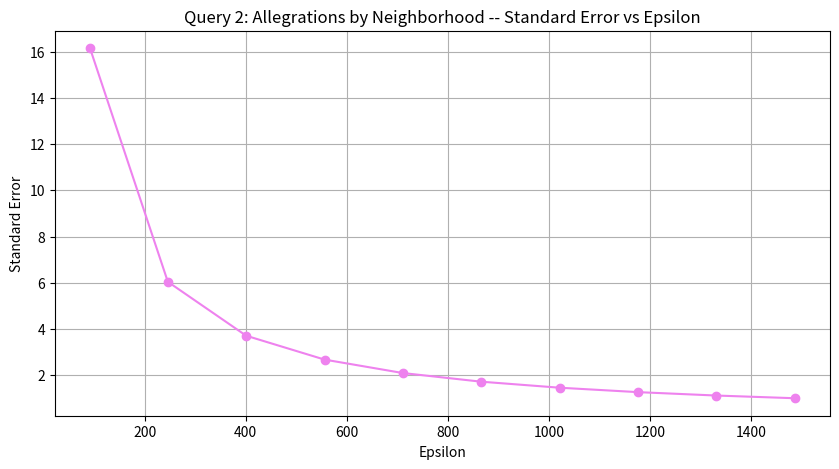

The script that saved this image:
# Exact count of total number of allegations raised in different neighborhoods - 4139
# Exact or original count of total number of allegations raised for different category or type of allegations - 10553
import numpy as np
import matplotlib.pyplot as plt

def evaluate_accuracy(sensitivity, epsilon):
    """
    Evaluates the accuracy of the noisy count.

    Parameters:
        sensitivity (int): The sensitivity of the query.
        epsilon (float): The privacy budget.
    """
    # Calculate variance
    variance = (2 * (sensitivity ** 2)) / (epsilon ** 2)
    # Calculate standard error (standard deviation)
    standard_error = np.sqrt(variance)
    print(f"Calculated standard error: {standard_error:.2f}")
    return(standard_error)

def plot_standard_errors(epsilons, errors):
    """
    Plots the epsilon values against their corresponding standard errors.

    Parameters:
        epsilons (list of float): The epsilon values.
        errors (list of float): The corresponding standard errors.
    """
    plt.figure(figsize=(10, 5))
    plt.plot(epsilons, errors, marker='o', linestyle='-', color='violet',)
    plt.title('Query 2: Allegrations by Neighborhood -- Standard Error vs Epsilon')
    plt.xlabel('Epsilon')
    plt.ylabel('Standard Error')
    plt.grid(True)
    plt.show()

if __name__ == "__main__":
    # Example usage
    # true_count = 4139
    sensitivity = 1051
    start = 92
    end = 1486
     # Generating 10 points from 92 to 1486
    epsilon_values = np.linspace(start, end, 10, dtype=int).tolist()
    print(epsilon_values)
    standard_errors = []

    for epsilon in epsilon_values:
            print(f"Using epsilon = {epsilon}")
            error = evaluate_accuracy(sensitivity, epsilon)
            standard_errors.append(error)
            print("\n")
    
    # Plot the results
    plot_standard_errors(epsilon_values, standard_errors)
